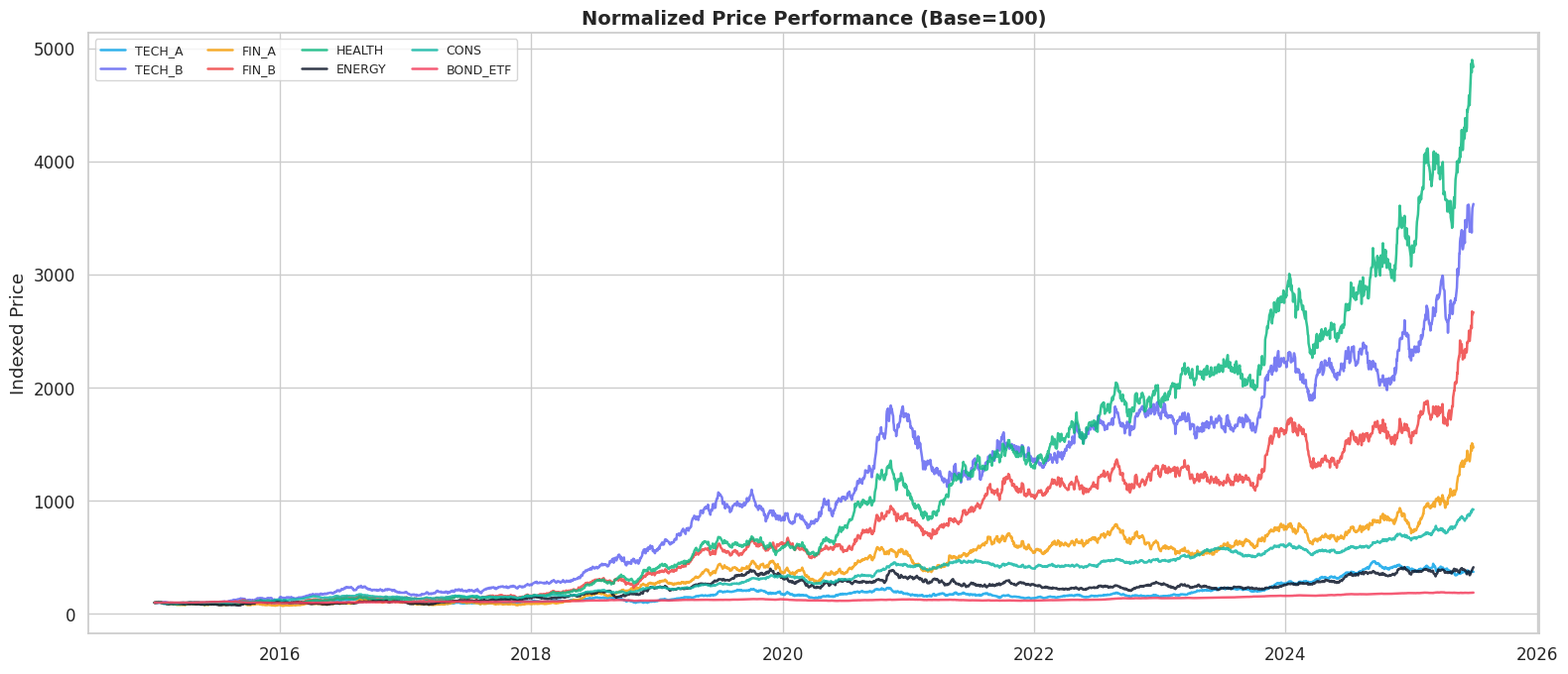
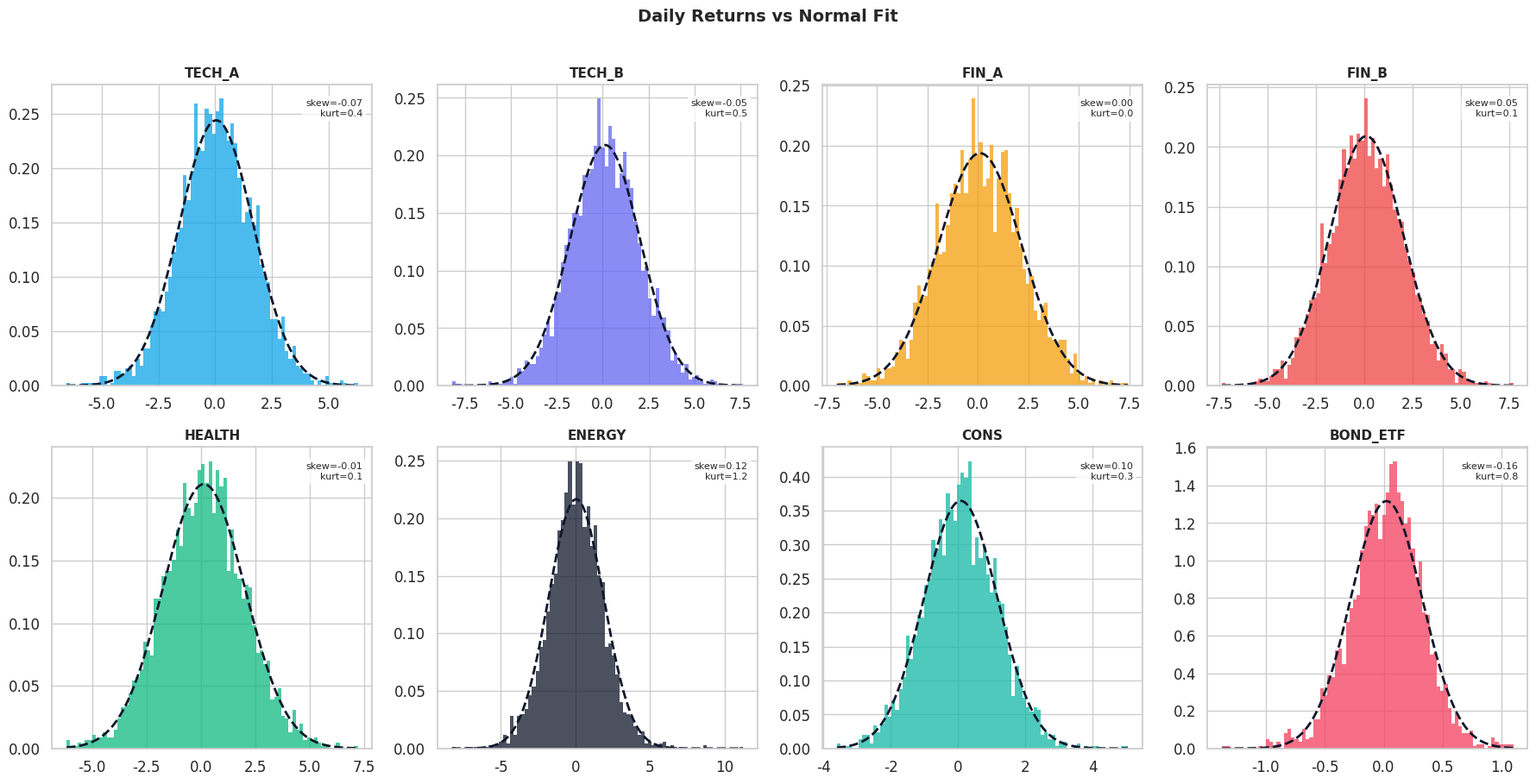
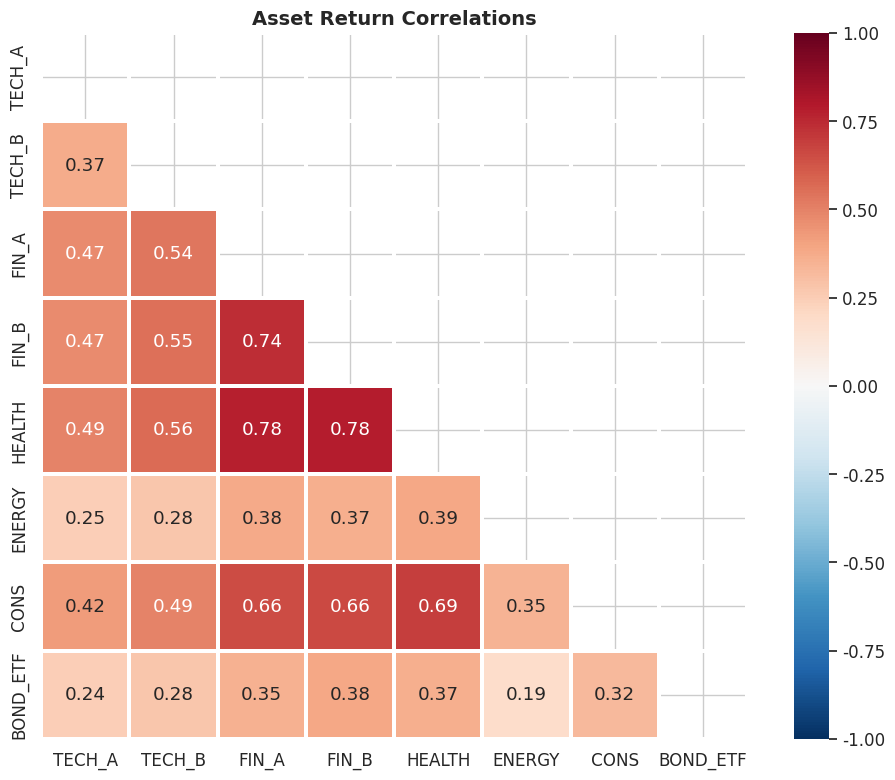
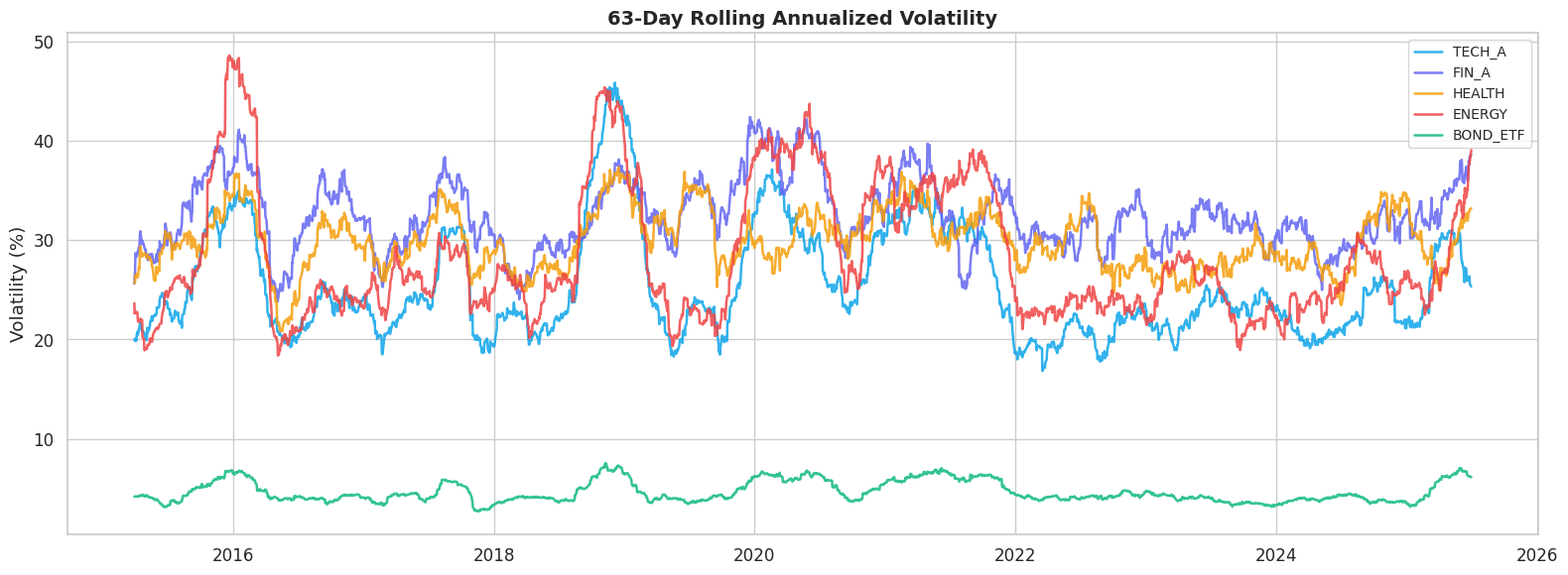
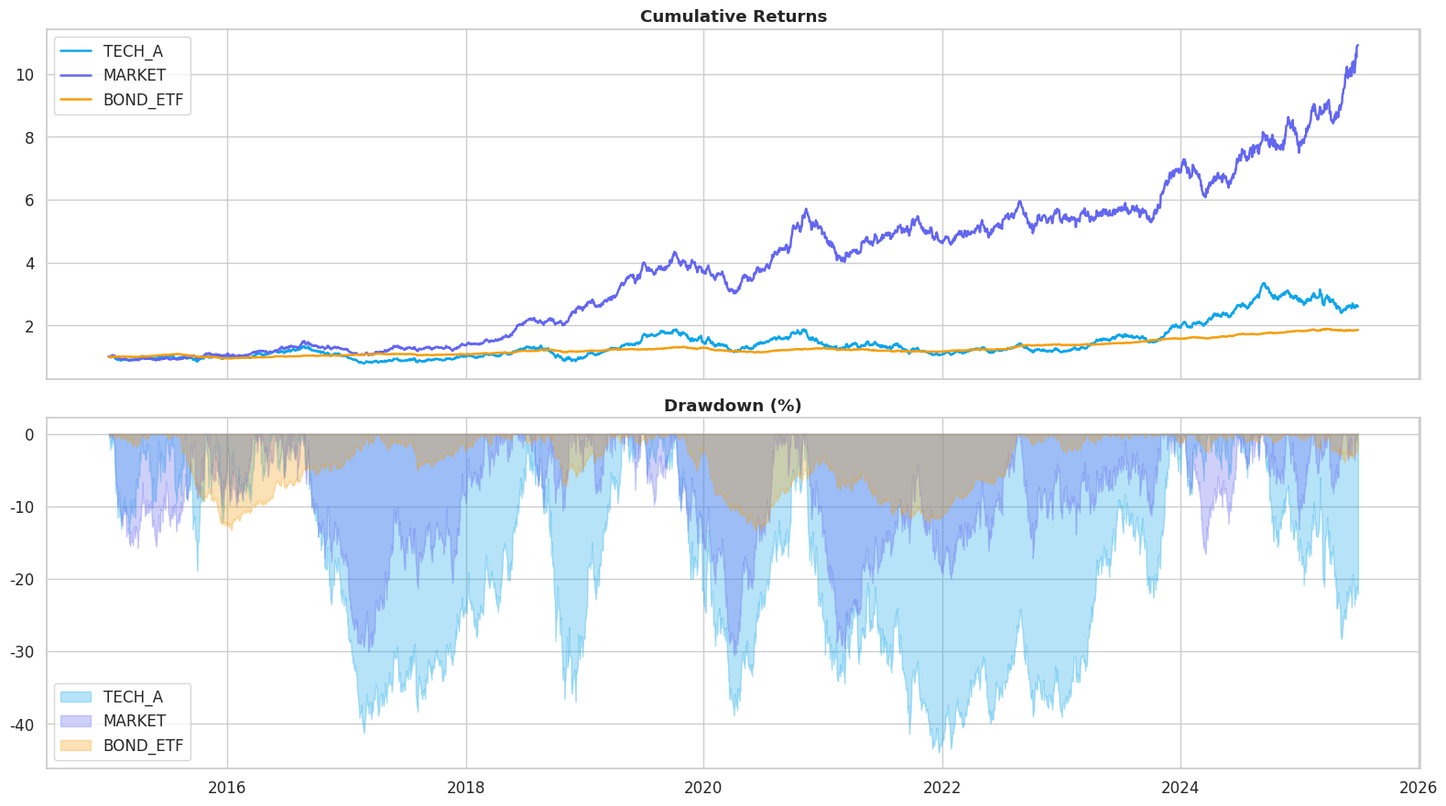
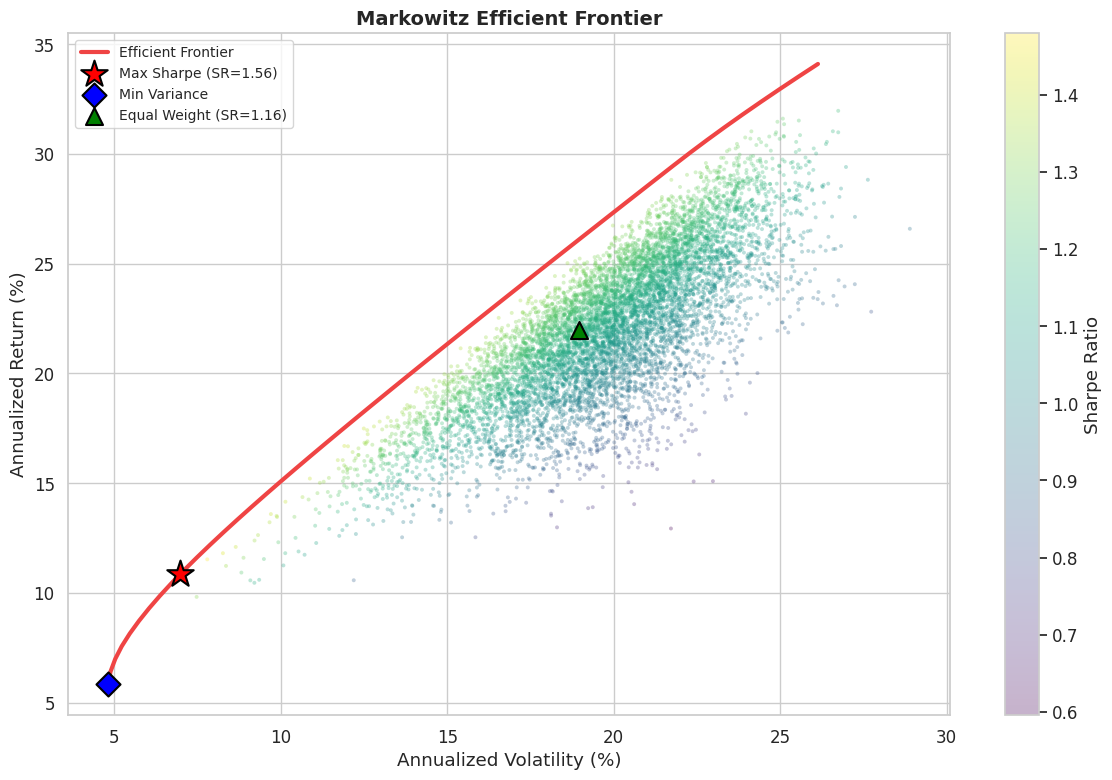
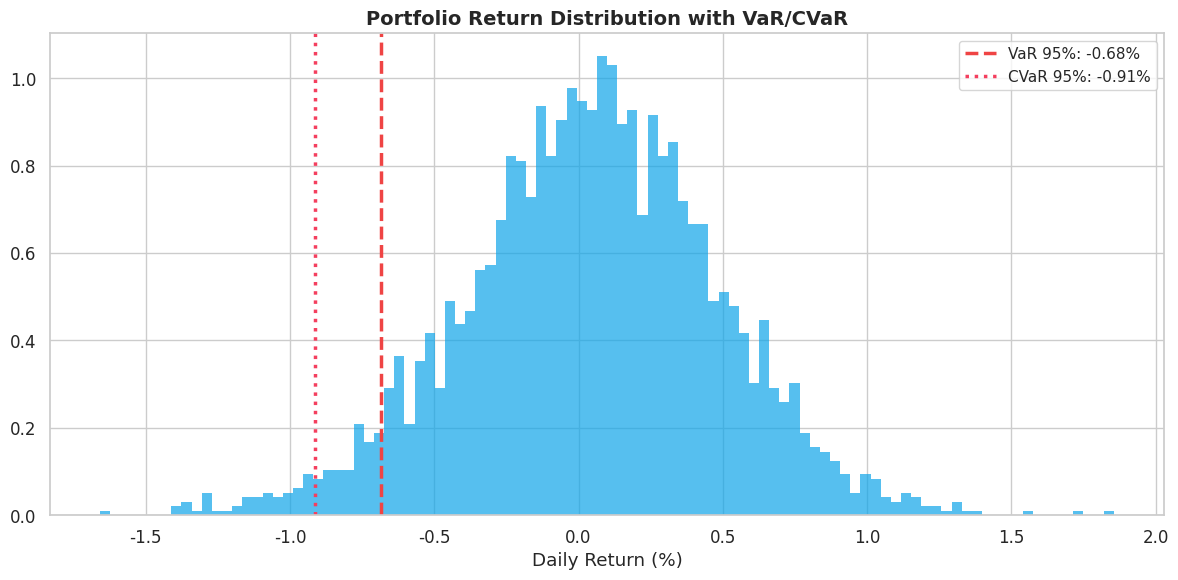
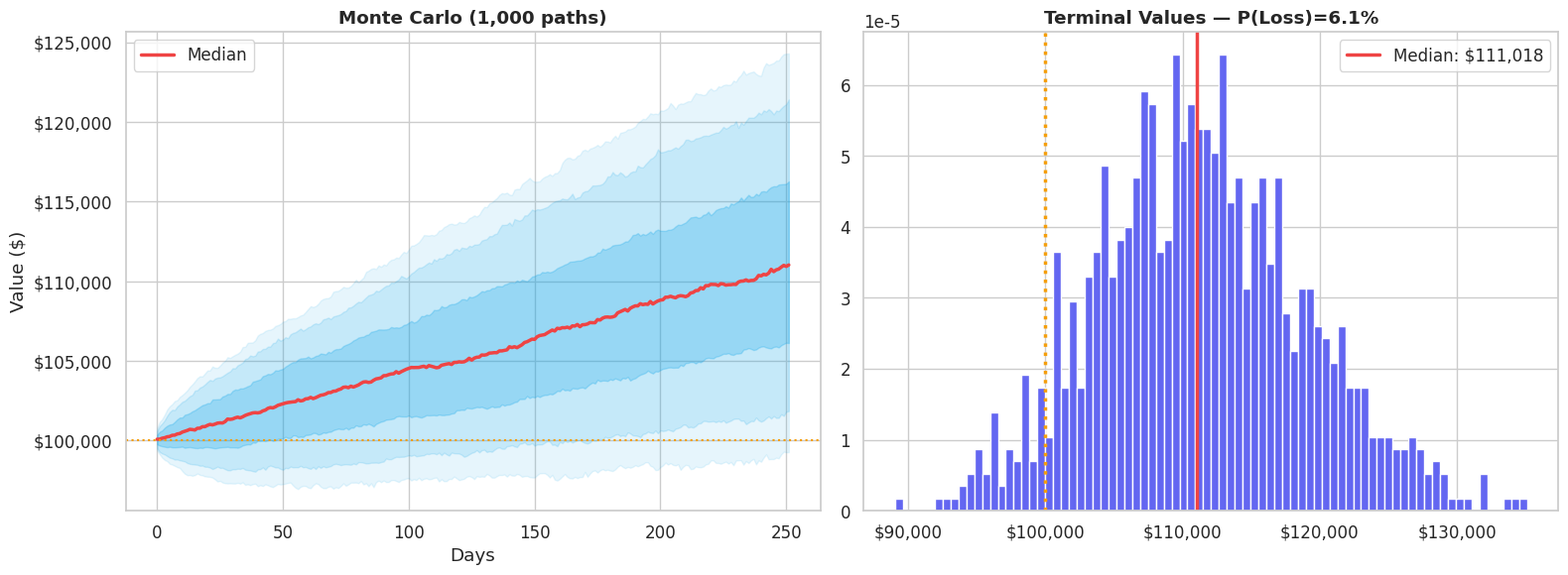
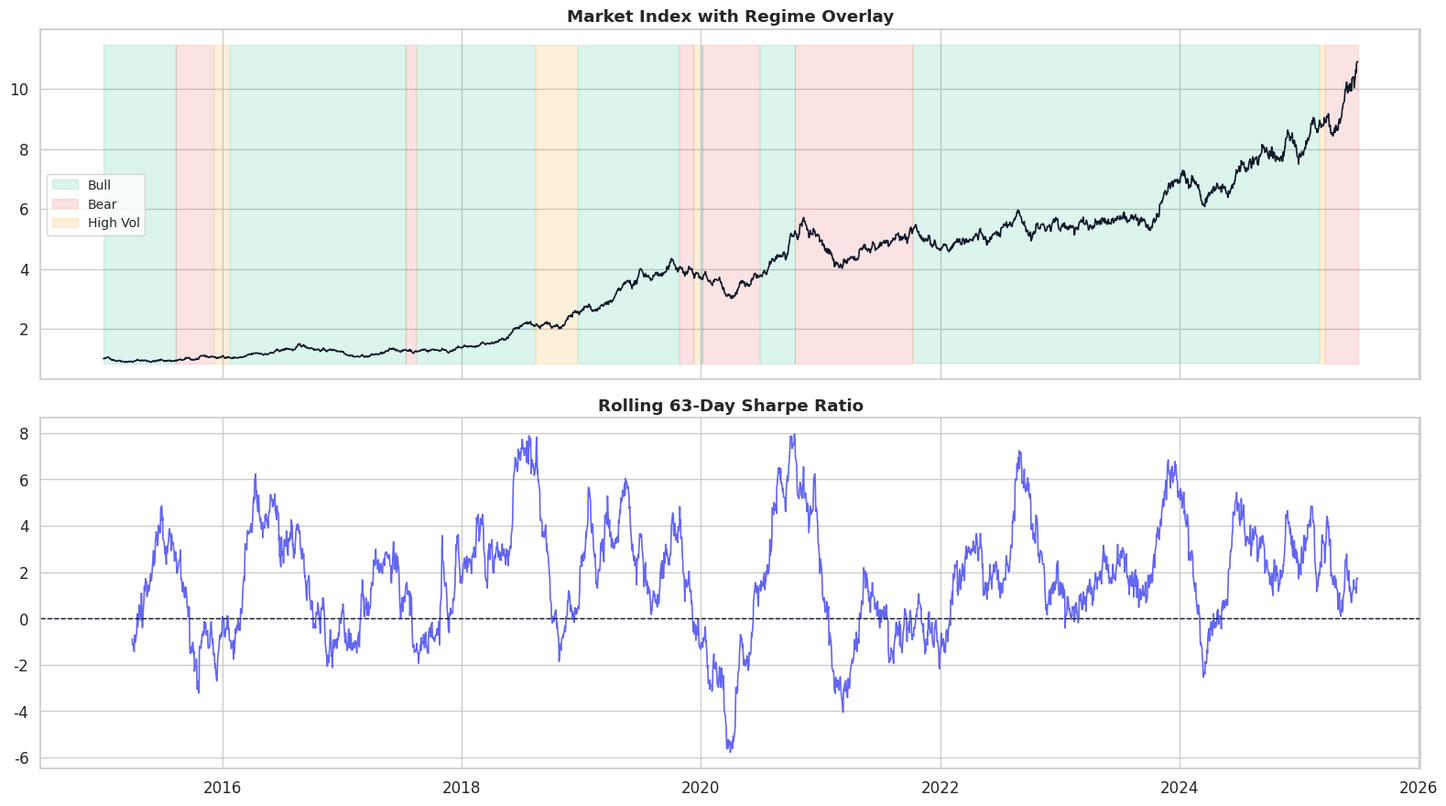

These figures' Python source, in order:
import numpy as np, pandas as pd, matplotlib.pyplot as plt, seaborn as sns
from scipy import stats
from scipy.optimize import minimize
import warnings; warnings.filterwarnings('ignore')
sns.set_theme(style="whitegrid", font_scale=1.1)
COLORS = {'primary':'#0EA5E9','secondary':'#6366F1','accent':'#F59E0B','danger':'#EF4444','success':'#10B981','dark':'#0F172A','teal':'#14B8A6','rose':'#F43F5E'}
palette = list(COLORS.values())
np.random.seed(42)

# ── Generate multi-asset market data ──
dates = pd.bdate_range('2015-01-02','2025-06-30'); n_days = len(dates)
assets_params = {'TECH_A':(0.18,0.28),'TECH_B':(0.15,0.32),'FIN_A':(0.10,0.22),'FIN_B':(0.08,0.20),
    'HEALTH':(0.12,0.18),'ENERGY':(0.06,0.35),'CONS':(0.09,0.15),'BOND_ETF':(0.03,0.06)}
market_factor = np.random.normal(0,0.012,n_days)
regime = np.zeros(n_days, dtype=int); cr = 0
for i in range(1,n_days):
    r = np.random.random()
    if cr==0: cr = 1 if r<0.002 else (2 if r<0.005 else 0)
    elif cr==1: cr = 0 if r<0.008 else (2 if r<0.012 else 1)
    else: cr = 0 if r<0.015 else (1 if r<0.020 else 2)
    regime[i] = cr
rv = {0:1.0,1:1.6,2:2.2}; rs = {0:0.0003,1:-0.0008,2:-0.0002}

prices_d, returns_d = {}, {}
for asset,(ar,av) in assets_params.items():
    dr, dv = ar/252, av/np.sqrt(252)
    beta = np.random.uniform(0.5,1.5) if asset!='BOND_ETF' else np.random.uniform(-0.2,0.2)
    rets = np.array([dr+rs[regime[i]]+beta*market_factor[i]+np.random.normal(0,dv*0.6)*rv[regime[i]] for i in range(n_days)])
    prices_d[asset] = 100*np.exp(np.cumsum(rets)); returns_d[asset] = rets

df_prices = pd.DataFrame(prices_d, index=dates)
df_returns = pd.DataFrame(returns_d, index=dates)
df_prices['MARKET'] = df_prices[list(assets_params.keys())[:-1]].mean(axis=1)
df_returns['MARKET'] = df_returns[list(assets_params.keys())[:-1]].mean(axis=1)
asset_cols = list(assets_params.keys())
df_regime = pd.Series(regime, index=dates, name='Regime')

print(f"Period: {dates[0].date()} to {dates[-1].date()} ({n_days:,} days)")
for a in asset_cols:
    tr = (df_prices[a].iloc[-1]/df_prices[a].iloc[0]-1)*100
    print(f"  {a:10s}: {tr:>+8.1f}% total return")

fig, ax = plt.subplots(figsize=(16, 7))
norm = df_prices[asset_cols].div(df_prices[asset_cols].iloc[0]) * 100
for i, col in enumerate(asset_cols):
    ax.plot(norm.index, norm[col], linewidth=1.8, color=palette[i], label=col, alpha=0.85)
ax.set_title('Normalized Price Performance (Base=100)', fontweight='bold', fontsize=14)
ax.set_ylabel('Indexed Price'); ax.legend(ncol=4, fontsize=9, loc='upper left')
plt.tight_layout(); plt.show()

fig, axes = plt.subplots(2, 4, figsize=(18, 9))
for idx, (col, ax) in enumerate(zip(asset_cols, axes.flat)):
    r = df_returns[col]
    ax.hist(r*100, bins=80, color=palette[idx], edgecolor='none', alpha=0.75, density=True)
    x = np.linspace(r.min()*100, r.max()*100, 200)
    ax.plot(x, stats.norm.pdf(x, r.mean()*100, r.std()*100), color=COLORS['dark'], linewidth=2, linestyle='--')
    ax.set_title(col, fontweight='bold', fontsize=11)
    ax.text(0.97, 0.95, f'skew={r.skew():.2f}\nkurt={r.kurtosis():.1f}', transform=ax.transAxes,
            ha='right', va='top', fontsize=8, bbox=dict(boxstyle='round', facecolor='white', alpha=0.8))
plt.suptitle('Daily Returns vs Normal Fit', fontweight='bold', fontsize=14, y=1.01)
plt.tight_layout(); plt.show()

print("\nNormality Tests (Jarque-Bera):")
for col in asset_cols:
    jb, p = stats.jarque_bera(df_returns[col])
    print(f"  {col:10s}: JB={jb:>10.1f}, p={p:.2e} -> {'Non-normal' if p<0.05 else 'Normal'}")

fig, ax = plt.subplots(figsize=(10, 8))
corr = df_returns[asset_cols].corr()
mask = np.triu(np.ones_like(corr, dtype=bool))
sns.heatmap(corr, mask=mask, annot=True, fmt='.2f', cmap='RdBu_r', center=0,
    square=True, linewidths=1.5, ax=ax, vmin=-1, vmax=1)
ax.set_title('Asset Return Correlations', fontweight='bold', fontsize=14)
plt.tight_layout(); plt.show()

print("\nHighest correlations:")
pairs = []
for i in range(len(asset_cols)):
    for j in range(i+1, len(asset_cols)):
        pairs.append((asset_cols[i], asset_cols[j], corr.iloc[i,j]))
pairs.sort(key=lambda x: abs(x[2]), reverse=True)
for a, b, c in pairs[:5]:
    print(f"  {a:10s} - {b:10s}: {c:+.3f}")

fig, ax = plt.subplots(figsize=(16, 6))
for i, col in enumerate(['TECH_A','FIN_A','HEALTH','ENERGY','BOND_ETF']):
    rv = df_returns[col].rolling(63).std() * np.sqrt(252) * 100
    ax.plot(rv.index, rv.values, linewidth=1.8, color=palette[i], label=col, alpha=0.85)
ax.set_title('63-Day Rolling Annualized Volatility', fontweight='bold', fontsize=14)
ax.set_ylabel('Volatility (%)'); ax.legend(fontsize=10)
plt.tight_layout(); plt.show()

fig, axes = plt.subplots(2, 1, figsize=(16, 9), sharex=True)
for i, col in enumerate(['TECH_A','MARKET','BOND_ETF']):
    cum = (1 + df_returns[col]).cumprod()
    dd = (cum - cum.cummax()) / cum.cummax() * 100
    axes[0].plot(cum.index, cum.values, linewidth=1.8, color=palette[i], label=col)
    axes[1].fill_between(dd.index, dd.values, 0, alpha=0.3, color=palette[i], label=col)
axes[0].set_title('Cumulative Returns', fontweight='bold'); axes[0].legend()
axes[1].set_title('Drawdown (%)', fontweight='bold'); axes[1].legend()
plt.tight_layout(); plt.show()

print("\nMax Drawdown by Asset:")
for col in asset_cols:
    cum = (1 + df_returns[col]).cumprod()
    mdd = ((cum - cum.cummax()) / cum.cummax()).min() * 100
    print(f"  {col:10s}: {mdd:.1f}%")

mu = df_returns[asset_cols].mean() * 252
cov = df_returns[asset_cols].cov() * 252
n_a = len(asset_cols)

def port_stats(w):
    r = w @ mu; v = np.sqrt(w @ cov @ w); return r, v, r/v

# Monte Carlo random portfolios
n_p = 8000
all_w = np.random.dirichlet(np.ones(n_a), n_p)
pr = np.array([port_stats(w)[0] for w in all_w])
pv = np.array([port_stats(w)[1] for w in all_w])
ps = pr / pv

# Max Sharpe
cons = [{'type':'eq','fun': lambda w: np.sum(w)-1}]
bnd = tuple((0,1) for _ in range(n_a))
res_s = minimize(lambda w: -(w@mu)/np.sqrt(w@cov@w), np.ones(n_a)/n_a, method='SLSQP', bounds=bnd, constraints=cons)
ws = res_s.x; rs, vs, srs = port_stats(ws)

# Min Variance
res_mv = minimize(lambda w: np.sqrt(w@cov@w), np.ones(n_a)/n_a, method='SLSQP', bounds=bnd, constraints=cons)
wmv = res_mv.x; rmv, vmv, srmv = port_stats(wmv)

# Equal weight
weq = np.ones(n_a)/n_a; req, veq, sreq = port_stats(weq)

# Efficient frontier
ef_ret = np.linspace(rmv, mu.max()*0.95, 50)
ef_vol = []
for t in ef_ret:
    c2 = [{'type':'eq','fun': lambda w: np.sum(w)-1}, {'type':'eq','fun': lambda w, t_=t: w@mu-t_}]
    r2 = minimize(lambda w: np.sqrt(w@cov@w), np.ones(n_a)/n_a, method='SLSQP', bounds=bnd, constraints=c2)
    ef_vol.append(np.sqrt(r2.x@cov@r2.x))

fig, ax = plt.subplots(figsize=(12, 8))
sc = ax.scatter(pv*100, pr*100, c=ps, cmap='viridis', alpha=0.3, s=8, edgecolor='none')
ax.plot(np.array(ef_vol)*100, ef_ret*100, color=COLORS['danger'], linewidth=3, label='Efficient Frontier')
ax.scatter(vs*100, rs*100, c='red', marker='*', s=400, zorder=10, edgecolor='black', linewidth=1.5, label=f'Max Sharpe (SR={srs:.2f})')
ax.scatter(vmv*100, rmv*100, c='blue', marker='D', s=150, zorder=10, edgecolor='black', linewidth=1.5, label='Min Variance')
ax.scatter(veq*100, req*100, c='green', marker='^', s=150, zorder=10, edgecolor='black', linewidth=1.5, label=f'Equal Weight (SR={sreq:.2f})')
plt.colorbar(sc, ax=ax, label='Sharpe Ratio')
ax.set_title('Markowitz Efficient Frontier', fontweight='bold', fontsize=14)
ax.set_xlabel('Annualized Volatility (%)'); ax.set_ylabel('Annualized Return (%)'); ax.legend(fontsize=10)
plt.tight_layout(); plt.show()

print(f"\nMax Sharpe Portfolio: Return={rs*100:.2f}%, Vol={vs*100:.2f}%, SR={srs:.2f}")
print(f"Min Variance:        Return={rmv*100:.2f}%, Vol={vmv*100:.2f}%, SR={srmv:.2f}")
print(f"Equal Weight:        Return={req*100:.2f}%, Vol={veq*100:.2f}%, SR={sreq:.2f}")
print(f"\nMax Sharpe Allocation:")
for a, w in sorted(zip(asset_cols, ws), key=lambda x: -x[1]):
    if w > 0.005: print(f"  {a:10s}: {w:.1%}")

port_rets = df_returns[asset_cols].values @ ws
var95 = np.percentile(port_rets, 5)
cvar95 = port_rets[port_rets <= var95].mean()

fig, ax = plt.subplots(figsize=(12, 6))
ax.hist(port_rets*100, bins=100, color=COLORS['primary'], edgecolor='none', alpha=0.7, density=True)
ax.axvline(var95*100, color=COLORS['danger'], linewidth=2.5, linestyle='--', label=f'VaR 95%: {var95*100:.2f}%')
ax.axvline(cvar95*100, color=COLORS['rose'], linewidth=2.5, linestyle=':', label=f'CVaR 95%: {cvar95*100:.2f}%')
ax.set_title('Portfolio Return Distribution with VaR/CVaR', fontweight='bold', fontsize=14)
ax.set_xlabel('Daily Return (%)'); ax.legend(fontsize=11)
plt.tight_layout(); plt.show()

# Risk metrics table
print("\nRISK METRICS (Max Sharpe Portfolio)")
print("-" * 45)
print(f"  Daily VaR (95%):       {var95*100:>8.3f}%")
print(f"  Daily CVaR (95%):      {cvar95*100:>8.3f}%")
print(f"  Annual Volatility:     {port_rets.std()*np.sqrt(252)*100:>8.2f}%")
sr = port_rets.mean()/port_rets.std()*np.sqrt(252)
print(f"  Sharpe Ratio:          {sr:>8.2f}")
downside = port_rets[port_rets<0].std()*np.sqrt(252)
sortino = port_rets.mean()*252 / downside
print(f"  Sortino Ratio:         {sortino:>8.2f}")
print(f"  Max Drawdown:          {((1+pd.Series(port_rets)).cumprod().div((1+pd.Series(port_rets)).cumprod().cummax())-1).min()*100:>8.2f}%")
print(f"  Skewness:              {pd.Series(port_rets).skew():>8.3f}")
print(f"  Kurtosis:              {pd.Series(port_rets).kurtosis():>8.3f}")

n_sim = 1000; horizon = 252; init = 100000
p_mu, p_sig = port_rets.mean(), port_rets.std()
sims = np.zeros((n_sim, horizon))
for i in range(n_sim):
    sims[i] = init * np.cumprod(1 + np.random.normal(p_mu, p_sig, horizon))

fig, axes = plt.subplots(1, 2, figsize=(16, 6))
for ql, qh, a in [(5,95,0.1),(10,90,0.15),(25,75,0.25)]:
    axes[0].fill_between(range(horizon), np.percentile(sims,ql,axis=0), np.percentile(sims,qh,axis=0), alpha=a, color=COLORS['primary'])
axes[0].plot(range(horizon), np.median(sims, axis=0), color=COLORS['danger'], linewidth=2.5, label='Median')
axes[0].axhline(init, color=COLORS['accent'], linewidth=1.5, linestyle=':')
axes[0].set_title(f'Monte Carlo ({n_sim:,} paths)', fontweight='bold'); axes[0].set_xlabel('Days'); axes[0].set_ylabel('Value ($)')
axes[0].yaxis.set_major_formatter(plt.FuncFormatter(lambda x,_: f'${x:,.0f}')); axes[0].legend()

tv = sims[:,-1]
axes[1].hist(tv, bins=80, color=COLORS['secondary'], edgecolor='white', density=True)
axes[1].axvline(init, color=COLORS['accent'], linewidth=2.5, linestyle=':')
axes[1].axvline(np.median(tv), color=COLORS['danger'], linewidth=2.5, label=f'Median: ${np.median(tv):,.0f}')
axes[1].set_title(f'Terminal Values — P(Loss)={(tv<init).mean()*100:.1f}%', fontweight='bold')
axes[1].xaxis.set_major_formatter(plt.FuncFormatter(lambda x,_: f'${x:,.0f}')); axes[1].legend()
plt.tight_layout(); plt.show()

print(f"\nMonte Carlo Results ($100K initial, 1yr horizon):")
print(f"  Median:  ${np.median(tv):>12,.0f}")
print(f"  Mean:    ${np.mean(tv):>12,.0f}")
print(f"  5th pct: ${np.percentile(tv,5):>12,.0f}")
print(f"  95th:    ${np.percentile(tv,95):>12,.0f}")
print(f"  P(loss): {(tv<init).mean()*100:>8.1f}%")

# Regime data was generated inline above
regime_vals = regime  # from data generation cell
dates = df_returns.index
cum_mkt = (1 + df_returns['MARKET']).cumprod()

fig, axes = plt.subplots(2, 1, figsize=(16, 9), sharex=True)
axes[0].plot(dates, cum_mkt.values, color=COLORS['dark'], linewidth=1.2)
rc = {0: COLORS['success'], 1: COLORS['danger'], 2: COLORS['accent']}
rl = {0: 'Bull', 1: 'Bear', 2: 'High Vol'}
for rv in [0,1,2]:
    m = regime == rv
    axes[0].fill_between(dates, cum_mkt.values.min()*0.95, cum_mkt.values.max()*1.05, where=m, alpha=0.15, color=rc[rv], label=rl[rv])
axes[0].set_title('Market Index with Regime Overlay', fontweight='bold'); axes[0].legend(fontsize=10)

roll_sr = pd.Series(port_rets).rolling(63).apply(lambda x: x.mean()/x.std()*np.sqrt(252))
axes[1].plot(dates, roll_sr.values, color=COLORS['secondary'], linewidth=1.2)
axes[1].axhline(0, color=COLORS['dark'], linewidth=1, linestyle='--')
axes[1].set_title('Rolling 63-Day Sharpe Ratio', fontweight='bold')
plt.tight_layout(); plt.show()

print("\nRegime Statistics:")
for rv in [0,1,2]:
    m = regime == rv
    mr = df_returns['MARKET'].values[m]
    print(f"  {rl[rv]:8s}: {m.sum():>5} days, avg ret={mr.mean()*252*100:>+6.1f}%/yr, vol={mr.std()*np.sqrt(252)*100:.1f}%")
